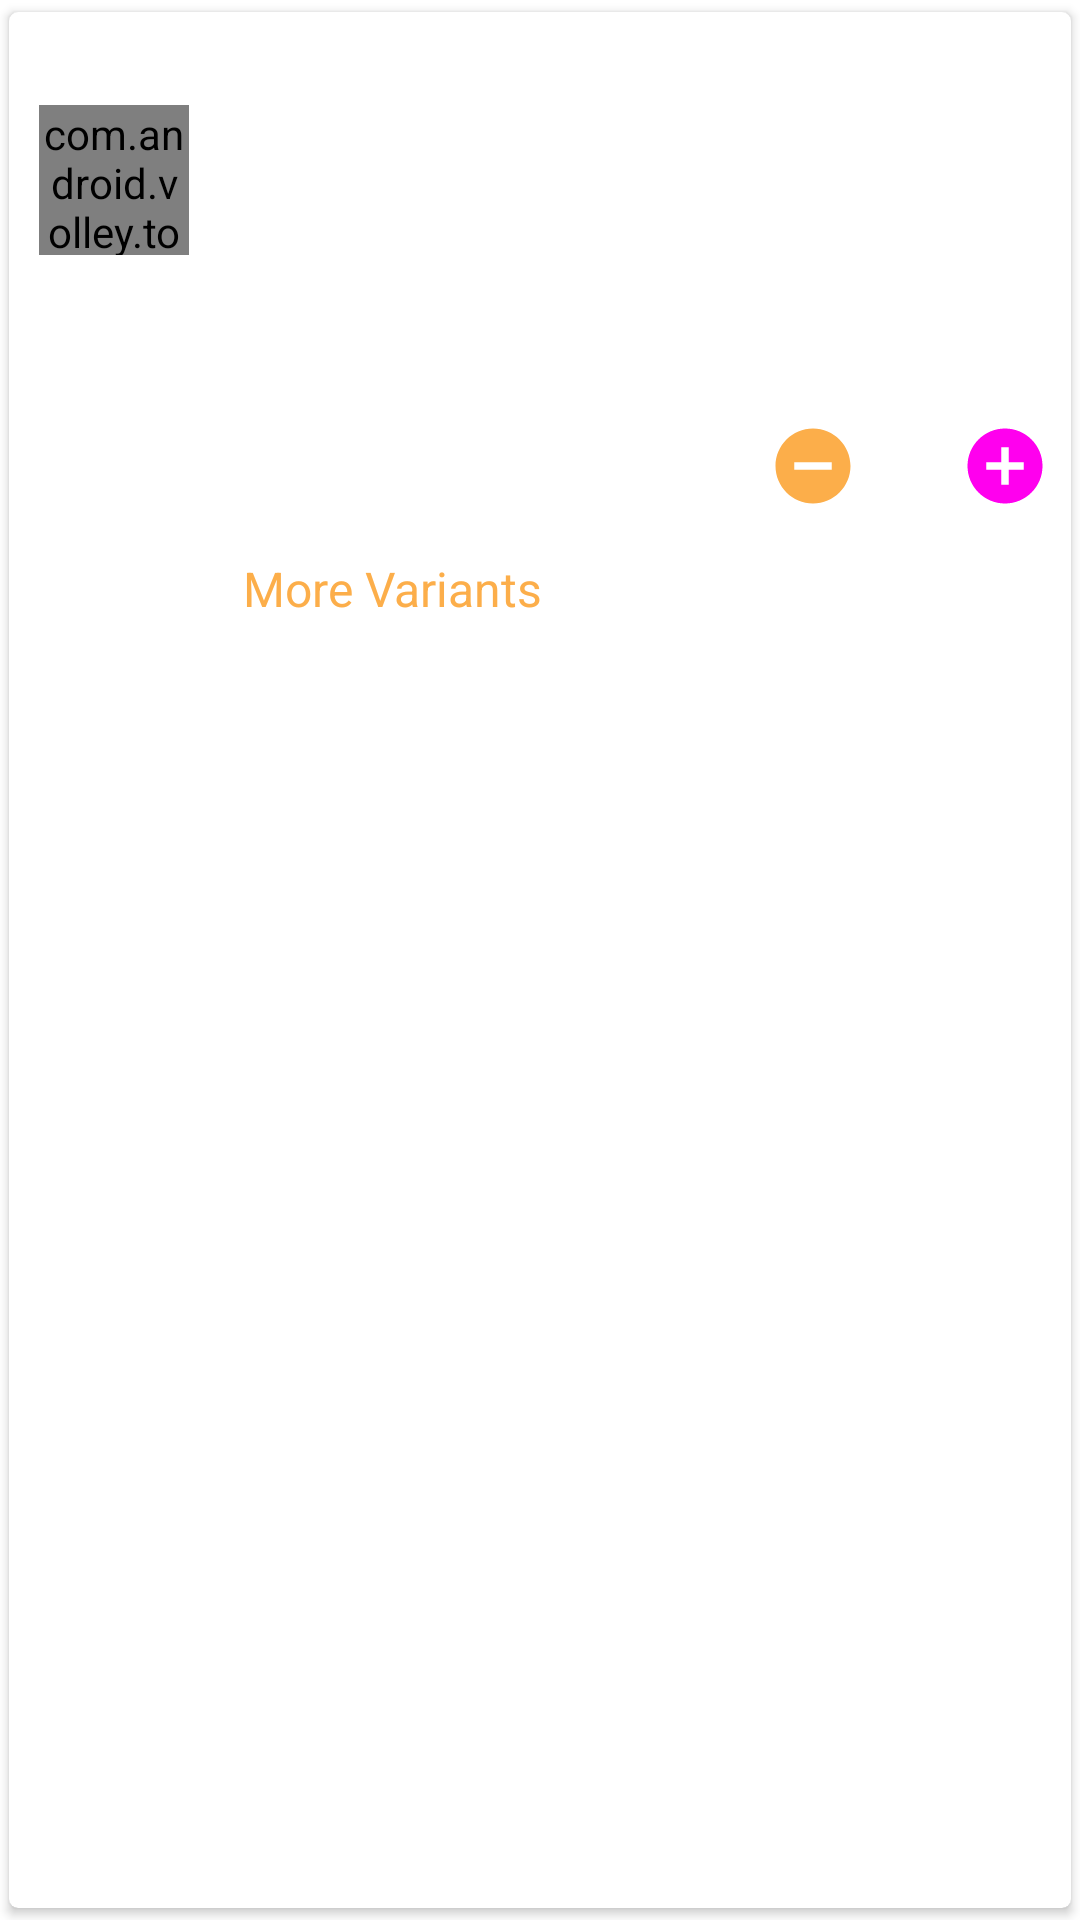

The Android layout XML behind this screen, and the referenced resources:
<!-- AndroidManifest.xml: application theme Theme.KROnlieStore -->
<!-- res/layout/lyt_item_list.xml -->
<?xml version="1.0" encoding="utf-8"?>
<androidx.cardview.widget.CardView xmlns:android="http://schemas.android.com/apk/res/android"
    xmlns:app="http://schemas.android.com/apk/res-auto"
    android:id="@+id/lytmain"
    android:layout_width="match_parent"
    android:layout_height="wrap_content"
    android:clickable="true"
    android:focusable="true"
    app:cardCornerRadius="3dp"
    app:cardUseCompatPadding="true">

    <RelativeLayout
        android:layout_width="match_parent"
        android:layout_height="wrap_content">

        <ImageView
            android:id="@+id/imgFav"
            android:layout_width="wrap_content"
            android:layout_height="wrap_content"
            android:layout_alignParentEnd="true"
            android:padding="5dp"
            android:src="@drawable/ic_favorite_not"
            android:layout_alignParentRight="true" />

        <TextView
            android:id="@+id/txtstatus"
            android:layout_width="match_parent"
            android:layout_height="wrap_content"
            android:layout_marginStart="5dp"
            android:layout_marginBottom="2dp"
            android:layout_toStartOf="@+id/imgFav"
            android:fontFamily="sans-serif-condensed"
            android:textAppearance="@style/Base.TextAppearance.AppCompat.Small"
            android:textColor="@color/red"
            android:textStyle="bold"
            android:visibility="invisible"
            android:layout_marginLeft="5dp"
            android:layout_toLeftOf="@+id/imgFav" />

        <com.android.volley.toolbox.NetworkImageView
            android:id="@+id/imgThumb"
            android:layout_width="50dp"
            android:layout_height="50dp"
            android:layout_below="@+id/txtstatus"
            android:layout_centerVertical="true"
            android:layout_margin="10dp" />

        <RelativeLayout
            android:layout_width="match_parent"
            android:layout_height="wrap_content"
            android:layout_below="@+id/txtstatus"
            android:layout_toEndOf="@+id/imgThumb"
            android:layout_toRightOf="@+id/imgThumb">

            <TextView
                android:id="@+id/productName"
                android:layout_width="match_parent"
                android:layout_height="wrap_content"

                android:layout_marginStart="5dp"
                android:layout_marginBottom="2dp"
                android:ellipsize="end"
                android:maxLines="2"

                android:padding="1dp"
                android:textAppearance="@style/Base.TextAppearance.AppCompat.Small"
                android:layout_marginLeft="5dp" />

            <LinearLayout
                android:id="@+id/lytprice"
                android:layout_width="match_parent"
                android:layout_height="wrap_content"
                android:layout_below="@+id/productName"
                android:layout_marginStart="5dp"
                android:layout_marginBottom="2dp"
                android:orientation="vertical"
                android:layout_marginLeft="5dp">

                <TextView
                    android:id="@+id/txtmeasurement"
                    android:layout_width="match_parent"
                    android:layout_height="wrap_content"
                    android:padding="1dp"
                    android:textColor="@color/black" />

                <TextView
                    android:id="@+id/txtoriginalprice"
                    android:layout_width="match_parent"
                    android:layout_height="wrap_content"
                    android:layout_marginStart="3dp"
                    android:textSize="16sp"
                    android:layout_marginLeft="3dp" />

                <TextView
                    android:id="@+id/txtprice"
                    android:layout_width="match_parent"
                    android:layout_height="wrap_content"
                    android:layout_marginStart="3dp"
                    android:textAppearance="@style/Base.TextAppearance.AppCompat.Small"
                    android:textColor="@color/black"
                    android:textStyle="bold"
                    android:layout_marginLeft="3dp" />


                <TextView
                    android:id="@+id/showDiscount"
                    android:layout_width="match_parent"
                    android:layout_height="wrap_content"
                    android:paddingStart="3dp"
                    android:paddingEnd="3dp"
                    android:textColor="@color/green"
                    android:textSize="16sp" />

            </LinearLayout>

            <RelativeLayout
                android:id="@+id/lytIndicator"
                android:layout_width="match_parent"
                android:layout_height="wrap_content"
                android:layout_below="@+id/lytprice">

                <ImageView
                    android:id="@+id/imgIndicator"
                    android:layout_width="20dp"
                    android:layout_height="20dp"
                    android:layout_marginStart="5dp"
                    android:visibility="gone"
                    android:layout_marginLeft="5dp" />


                <LinearLayout
                    android:id="@+id/qtyLyt"
                    android:layout_width="wrap_content"
                    android:layout_height="wrap_content"
                    android:layout_alignParentEnd="true"
                    android:gravity="center"
                    android:layout_alignParentRight="true">

                    <ImageButton
                        android:id="@+id/btnminusqty"
                        android:layout_width="wrap_content"
                        android:layout_height="wrap_content"
                        android:background="@android:color/transparent"
                        android:padding="7dp"
                        android:src="@drawable/ic_remove" />

                    <TextView
                        android:id="@+id/txtqty"
                        android:layout_width="wrap_content"
                        android:layout_height="wrap_content"
                        android:layout_marginLeft="10dp"
                        android:layout_marginRight="10dp"
                        android:textAppearance="@style/Base.TextAppearance.AppCompat.Medium"
                        android:textColor="@color/black"
                        android:textStyle="bold" />

                    <ImageButton
                        android:id="@+id/btnaddqty"
                        android:layout_width="wrap_content"
                        android:layout_height="wrap_content"
                        android:background="@android:color/transparent"
                        android:padding="7dp"
                        android:src="@drawable/ic_add" />
                </LinearLayout>
            </RelativeLayout>

            <TextView
                android:id="@+id/imgarrow"
                android:layout_width="match_parent"
                android:layout_height="wrap_content"
                android:layout_below="@+id/lytIndicator"
                android:layout_alignParentEnd="true"
                android:layout_margin="5dp"
                android:background="@drawable/bg_border"
                android:gravity="center_vertical"
                android:padding="3dp"
                android:text="@string/more_variants"
                android:textColor="@color/colorPrimaryDark"
                android:textSize="16sp"
                android:layout_alignParentRight="true" />


            
            <androidx.appcompat.widget.AppCompatSpinner
                android:id="@+id/spinner"
                android:layout_width="wrap_content"
                android:layout_height="0dp"
                android:layout_below="@+id/imgarrow"
                android:layout_alignParentEnd="true"
                android:visibility="invisible"
                android:layout_alignParentRight="true" />
        </RelativeLayout>
    </RelativeLayout>
</androidx.cardview.widget.CardView>
<!-- resources referenced by this layout -->
<resources>
  <color name="black">#000000</color>
  <color name="colorPrimaryDark">#FCAE4A</color>
  <color name="green">#1e8f78</color>
  <color name="red">#eb4f3f</color>
  <!-- drawable ic_add (drawable) -->
  <vector xmlns:android="http://schemas.android.com/apk/res/android"
      android:width="30dp"
      android:height="30dp"
      android:tint="#FF00EE"
      android:viewportWidth="24"
      android:viewportHeight="24">
      <path
          android:fillColor="@android:color/white"
          android:pathData="M12,2C6.48,2 2,6.48 2,12s4.48,10 10,10 10,-4.48 10,-10S17.52,2 12,2zM17,13h-4v4h-2v-4L7,13v-2h4L11,7h2v4h4v2z" />
  </vector>
  <!-- drawable ic_remove (drawable) -->
  <vector xmlns:android="http://schemas.android.com/apk/res/android"
      android:width="30dp"
      android:height="30dp"
      android:viewportWidth="24.0"
      android:viewportHeight="24.0">
      <path
          android:fillColor="@color/colorPrimary"
          android:pathData="M12,2C6.48,2 2,6.48 2,12s4.48,10 10,10 10,-4.48 10,-10S17.52,2 12,2zM17,13L7,13v-2h10v2z" />
  </vector>
  <string name="more_variants">More Variants</string>
  <style name="Theme.KROnlieStore" parent="Theme.MaterialComponents.Light.NoActionBar">
          
          <item name="colorPrimary">@color/purple_500</item>
          <item name="colorPrimaryVariant">@color/purple_700</item>
          <item name="colorOnPrimary">@color/white</item>
          
          <item name="colorSecondary">@color/teal_200</item>
          <item name="colorSecondaryVariant">@color/teal_700</item>
          <item name="colorOnSecondary">@color/black</item>
          
          <item name="android:statusBarColor" tools:targetApi="l">?attr/colorPrimaryVariant</item>
          
      </style>
  <color name="colorPrimary">#FCAE4A</color>
  <color name="purple_500">#00ACC1</color>
  <color name="purple_700">#78783B</color>
  <color name="white">#ffffff</color>
  <color name="teal_200">#FF03DAC5</color>
  <color name="teal_700">#FF018786</color>
</resources>
